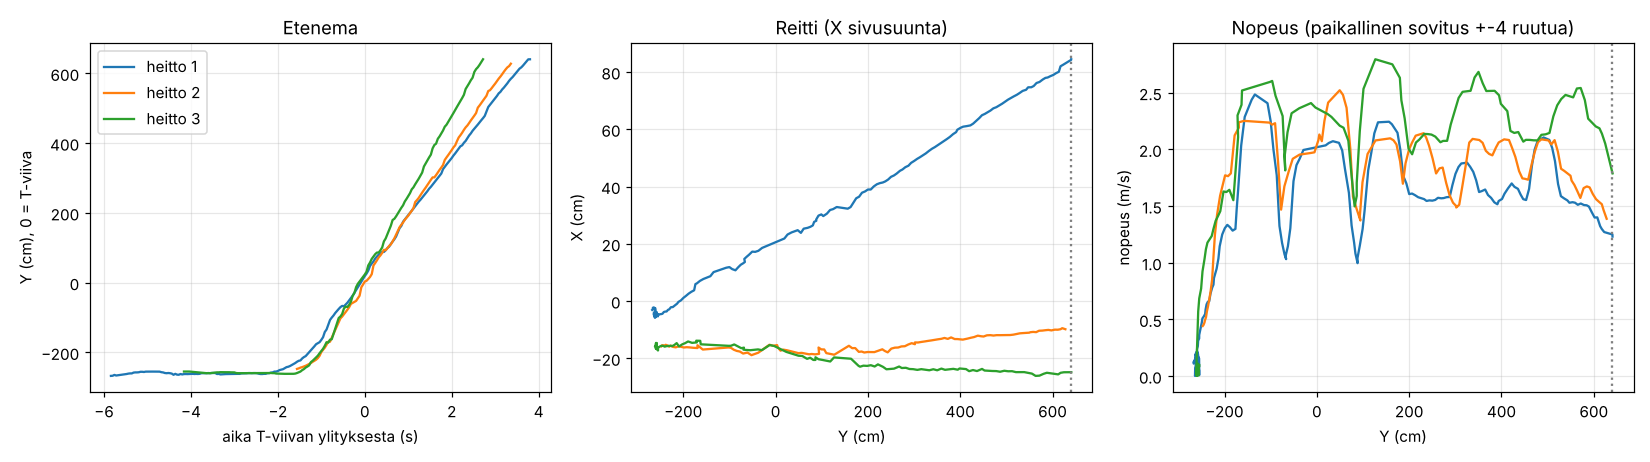

The data file committed next to this chart (first rows):
rata, t_s, X_cm, Y_cm, err
0, 8.200, -3.11, -267.1, 0.549
0, 8.240, -3.06, -266.8, 0.537
0, 8.280, -2.85, -264.3, 0.525
0, 8.320, -2.49, -266.1, 0.502
0, 8.360, -2.30, -265.4, 0.504
0, 8.400, -2.27, -264.9, 0.494
0, 8.440, -2.35, -263.8, 0.492
0, 8.480, -2.26, -263, 0.493
0, 8.520, -2.46, -262.4, 0.486
0, 8.560, -2.69, -261.8, 0.494
0, 8.600, -2.45, -260.6, 0.509
0, 8.640, -2.95, -260, 0.501
0, 8.680, -3.73, -260.1, 0.504
0, 8.720, -3.89, -257.7, 0.516
0, 8.760, -3.94, -257.1, 0.505
0, 8.800, -4.27, -257.2, 0.497
0, 8.840, -4.36, -256.8, 0.491
0, 8.880, -4.68, -255.4, 0.489
0, 8.920, -4.54, -255.4, 0.495
0, 8.960, -4.67, -256, 0.484
0, 9.000, -4.91, -254.9, 0.484
0, 9.040, -4.78, -254.8, 0.477
0, 9.080, -4.81, -254.9, 0.467
0, 9.120, -4.78, -254.8, 0.468
0, 9.160, -4.74, -254.8, 0.472
0, 9.200, -4.74, -254.8, 0.475
0, 9.240, -4.79, -254.8, 0.469
0, 9.280, -5.35, -254.8, 0.473
0, 9.320, -4.99, -255, 0.473
0, 9.360, -5.03, -256.5, 0.477
0, 9.400, -4.82, -257.2, 0.484
0, 9.440, -4.98, -258.9, 0.488
0, 9.480, -4.88, -259.5, 0.492
0, 9.520, -4.79, -258.9, 0.487
0, 9.560, -5.04, -259.4, 0.489
0, 9.600, -4.73, -260.6, 0.502
0, 9.640, -4.73, -264, 0.515
0, 9.680, -5.11, -261.3, 0.524
0, 9.720, -4.35, -263.6, 0.524
0, 9.760, -4.17, -263.9, 0.524
0, 9.800, -4.66, -261.8, 0.529
0, 9.840, -4.72, -263, 0.532
0, 9.880, -4.76, -262, 0.532
0, 9.920, -4.71, -261.8, 0.531
0, 9.960, -4.01, -262, 0.530
0, 10, -3.82, -261.7, 0.527
0, 10.04, -4.02, -261.4, 0.528
0, 10.08, -3.77, -261.3, 0.528
0, 10.12, -3.77, -261.7, 0.522
0, 10.16, -3.74, -261.4, 0.522
0, 10.2, -3.77, -261.7, 0.523
0, 10.24, -3.76, -261.3, 0.518
0, 10.28, -3.79, -259.5, 0.520
0, 10.32, -3.92, -259.4, 0.520
0, 10.36, -4.02, -259.5, 0.520
0, 10.4, -3.78, -259.5, 0.519
0, 10.44, -3.84, -259, 0.526
0, 10.48, -4.05, -259.5, 0.514
0, 10.52, -3.93, -258.9, 0.520
0, 10.56, -3.91, -258.9, 0.521
... 417 more rows
